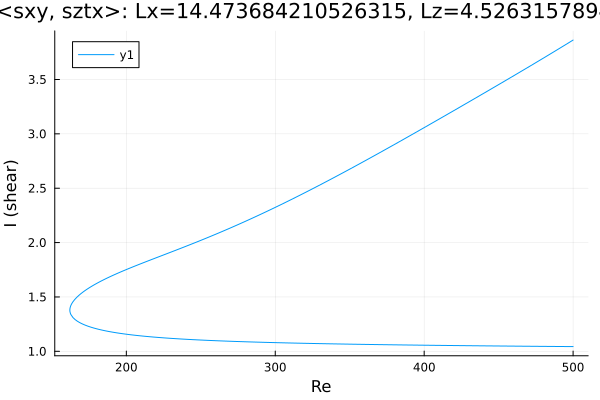

Data behind this chart, as committed beside it:
Re, shear
500.0, 3.862
499.2, 3.856
497.8, 3.844
496.4, 3.832
495, 3.821
493.6, 3.809
493.3, 3.806
491.9, 3.795
490.5, 3.783
489.1, 3.771
487.7, 3.759
486.3, 3.748
484.8, 3.736
483.4, 3.724
482, 3.713
480.6, 3.701
479.2, 3.689
477.8, 3.678
476.4, 3.666
474.9, 3.655
473.5, 3.643
472.1, 3.631
470.7, 3.62
469.3, 3.608
467.9, 3.597
466.5, 3.585
465, 3.574
463.6, 3.563
462.2, 3.551
460.8, 3.54
459.4, 3.528
458, 3.517
456.6, 3.506
455.1, 3.494
453.7, 3.483
452.3, 3.471
450.9, 3.46
449.5, 3.449
448.1, 3.437
446.7, 3.426
445.2, 3.415
443.8, 3.404
442.4, 3.392
441, 3.381
439.6, 3.37
438.2, 3.358
436.8, 3.347
435.3, 3.336
433.9, 3.325
432.5, 3.313
431.1, 3.302
429.7, 3.291
428.3, 3.28
426.9, 3.269
425.4, 3.257
424, 3.246
422.6, 3.235
421.2, 3.224
419.8, 3.213
418.4, 3.201
... 487 more rows
